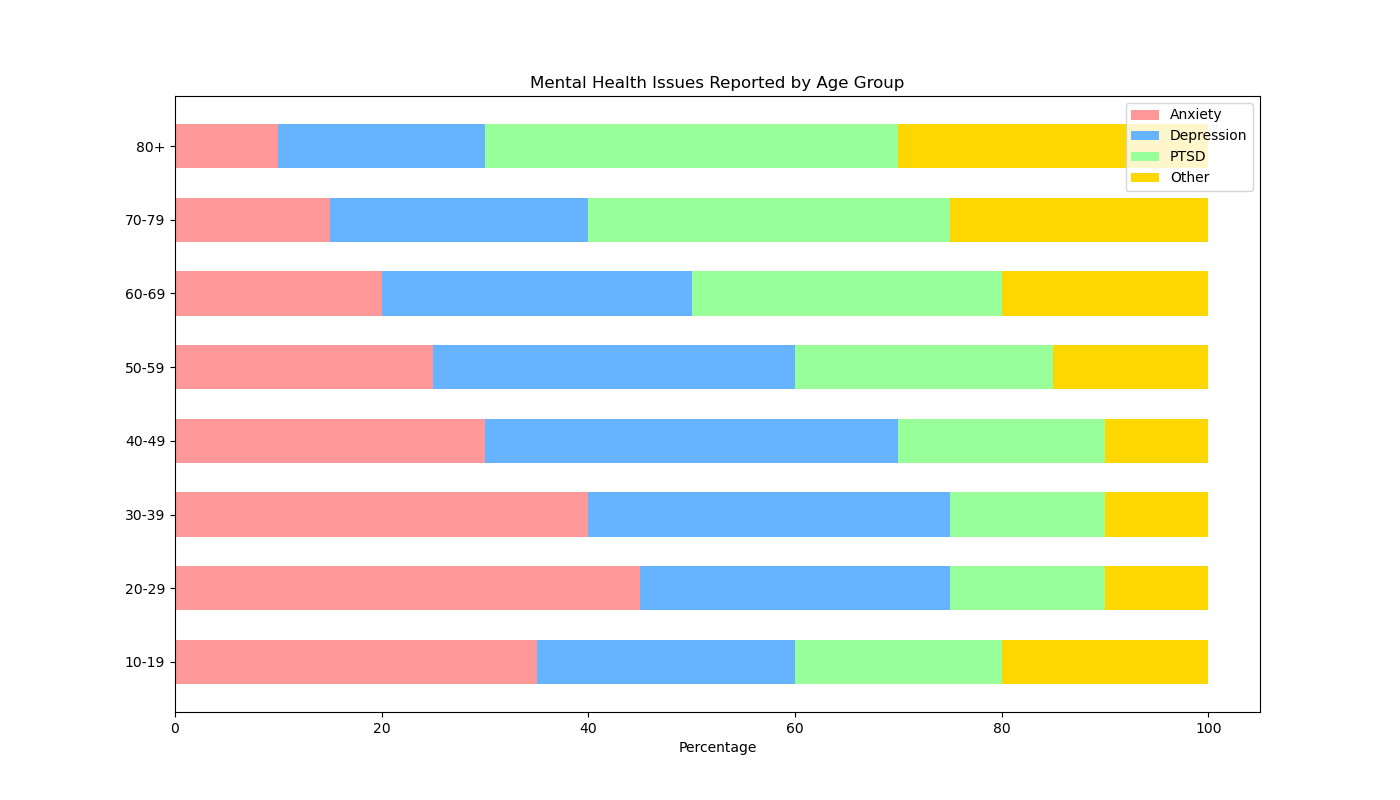

The data file committed next to this chart (first rows):
Age Group, Anxiety, Depression, PTSD, Other
10-19, 35, 25, 20, 20
20-29, 45, 30, 15, 10
30-39, 40, 35, 15, 10
40-49, 30, 40, 20, 10
50-59, 25, 35, 25, 15
60-69, 20, 30, 30, 20
70-79, 15, 25, 35, 25
80+, 10, 20, 40, 30
